Photos from the image-classification dataset "bitmaps" in the GitHub repository gojira/fastai-v3-projects. Its 2 classes are: anomaly, normal.

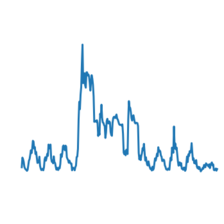
Label: normal

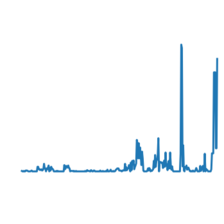
Label: anomaly

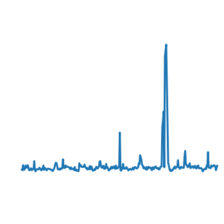
Label: normal

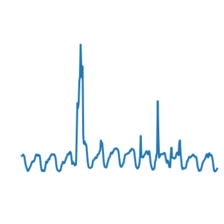
Label: normal

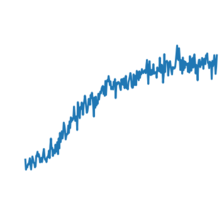
Label: normal

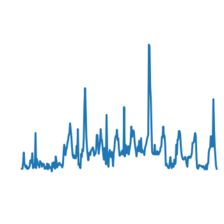
Label: normal
